Photos from the image-classification dataset "images" in the GitHub repository mandeepsharma14/ai-product-quality-control-automation. Its 8 classes are: blister, crack, crooked corner, delamination, good, scratch, thick paint, thin paint.

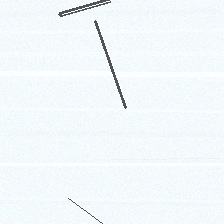
Label: scratch

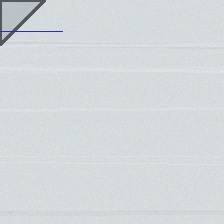
Label: crooked corner

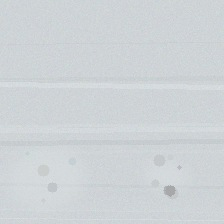
Label: thick paint

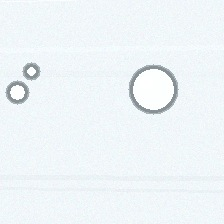
Label: blister

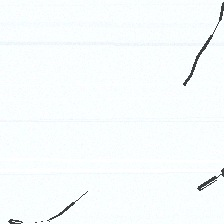
Label: crack

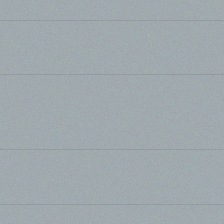
Label: good
